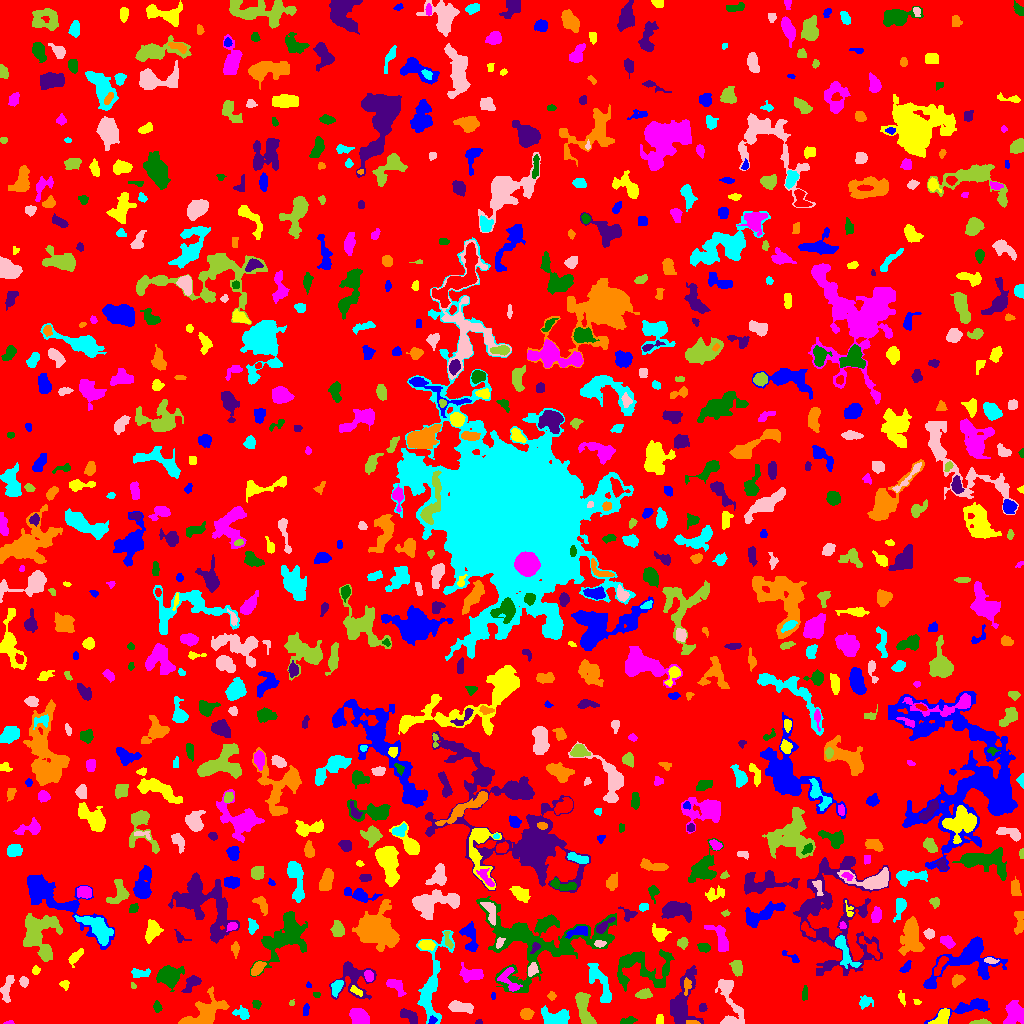

Values plotted in this chart, from the file beside it:
ID, X, Y, A, B, theta, total_flux, mu_max, mu_median, mu_mean, R_fwhm, R_e, R10, R90, x_start, x_end, y_start, y_end, area, greylevel
0, 511.8, 499.6, 299.9, 296.9, 0.7902, 971167, 11.0, 1.0, 1.254, 21.9, 223.4, 83.51, 368.4, 0, 1023, 0, 1023, 774184, 1.254
1, 432.1, 3.06, 2.033, 1.521, 0.969, 83.0, 3.0, 1.0, 1.431, 2.877, 2.185, 0.7979, 3.478, 428, 437, 0, 8, 58, 9.431
2, 942.3, 6.188, 4.774, 2.992, 0.854, 649.0, 8.0, 3.0, 3.197, 5.046, 4.334, 1.693, 6.864, 928, 949, 0, 15, 203, 8.197
3, 8.788, 0.5758, 2.452, 0.6771, 0.07132, 33.0, 3.0, 1.0, 0.9706, 1.784, 1.493, 0.5642, 2.394, 3, 14, 0, 3, 34, 4.971
4, 627.4, 2.701, 4.106, 1.544, 0.2252, 201.0, 5.0, 2.0, 2.01, 3.29, 3.09, 1.128, 4.754, 620, 637, 0, 7, 100, 5.01
5, 478.9, 1.269, 1.728, 1.185, 0.1984, 52.0, 4.0, 1.0, 1.576, 2.257, 1.693, 0.5642, 2.764, 475, 482, 0, 4, 33, 4.576
6, 691.6, 0.8743, 3.368, 0.891, -0.03821, 183.0, 7.0, 3.0, 3.453, 2.459, 2.034, 0.7979, 3.338, 686, 700, 0, 3, 53, 10.45
7, 554.9, 5.56, 7.264, 4.027, -0.05219, 1501, 11.0, 4.0, 4.228, 5.109, 6.05, 2.257, 9.373, 541, 569, 0, 18, 355, 6.228
8, 731.7, 10.44, 12.65, 5.947, -1.346, 1095, 10.0, 2.0, 2.589, 4.442, 5.441, 1.871, 9.885, 715, 744, 0, 44, 423, 5.589
9, 980.8, 0.9807, 4.851, 1.013, 0.01866, 311.0, 9.0, 3.0, 3.659, 3.241, 2.646, 0.9772, 4.222, 969, 991, 0, 5, 85, 6.659
10, 272.7, 3.399, 8.629, 3.95, -0.2844, 1860, 22.0, 3.0, 5.391, 4.334, 4.478, 1.596, 8.195, 250, 293, 0, 26, 345, 8.391
11, 968.1, 16.36, 13.56, 3.052, 0.2559, 580.0, 4.0, 1.0, 1.418, 7.569, 6.05, 2.185, 9.474, 924, 989, 0, 25, 409, 5.418
12, 659.5, 3.5, 2.291, 1.5, -0.0, 64.0, 2.0, 1.0, 0.8767, 3.909, 2.185, 0.9772, 3.613, 656, 663, 0, 9, 73, 4.877
13, 359.2, 6.318, 5.108, 3.527, -0.619, 1585, 10.0, 6.0, 5.722, 7.611, 5.47, 2.257, 8.195, 349, 369, 0, 15, 277, 7.722
14, 156.9, 16.76, 2.677, 1.901, -1.456, 117.0, 3.0, 1.0, 1.41, 3.141, 2.821, 0.9772, 4.583, 153, 162, 11, 23, 83, 4.41
15, 408.9, 7.644, 5.423, 2.376, -0.5547, 390.0, 4.0, 2.0, 2.097, 6.283, 4.26, 1.693, 6.676, 400, 417, 0, 15, 186, 5.097
16, 526.6, 9.568, 2.994, 2.565, 0.1528, 403.0, 6.0, 3.0, 2.985, 4.918, 3.613, 1.382, 5.528, 520, 534, 4, 15, 135, 5.985
17, 242.1, 10.26, 3.718, 2.766, -0.4819, 532.0, 9.0, 3.0, 3.644, 3.868, 3.613, 1.382, 5.944, 232, 249, 4, 18, 146, 6.644
18, 459.7, 16.2, 6.265, 2.422, -0.1261, 591.0, 6.0, 2.0, 2.442, 6.077, 4.82, 1.871, 7.356, 448, 473, 10, 23, 242, 5.442
19, 584.3, 13.91, 10.28, 3.053, -1.273, 1854, 12.0, 4.0, 4.766, 6.628, 6.103, 2.257, 9.591, 575, 596, 0, 31, 389, 7.766
20, 844.2, 12.3, 2.782, 2.138, 0.2644, 183.0, 4.0, 2.0, 1.947, 4.222, 2.985, 1.128, 4.787, 839, 851, 8, 16, 94, 4.947
21, 305.6, 13.31, 3.378, 1.448, 1.412, 102.0, 2.0, 1.0, 1.417, 4.72, 2.821, 1.262, 4.334, 303, 309, 8, 20, 72, 4.417
22, 901.6, 25.62, 3.864, 1.527, -1.251, 120.0, 3.0, 1.0, 1.558, 3.432, 2.821, 0.9772, 4.442, 898, 905, 17, 33, 77, 4.558
23, 1014, 10.01, 5.521, 4.698, 1.32, 1127, 6.0, 3.0, 3.054, 8.649, 6.129, 2.394, 9.288, 1003, 1023, 0, 23, 369, 6.054
24, 256.1, 19.58, 2.085, 1.852, -0.193, 95.0, 3.0, 1.0, 1.357, 3.29, 2.459, 0.9772, 3.656, 252, 261, 14, 23, 70, 7.357
25, 702.8, 15.42, 2.185, 1.796, 1.148, 97.0, 4.0, 1.0, 1.492, 2.985, 2.523, 0.7979, 4.029, 699, 707, 12, 20, 65, 4.492
26, 204.5, 9.342, 10.34, 5.315, 0.6275, 2070, 10.0, 3.0, 3.094, 7.421, 7.203, 2.764, 11.78, 178, 229, 0, 37, 669, 7.094
27, 865.3, 21.46, 3.693, 2.929, 0.2157, 164.0, 2.0, 1.0, 1.171, 6.482, 3.949, 1.596, 6.05, 859, 873, 14, 28, 140, 4.171
28, 6.379, 33.81, 6.991, 2.472, 1.358, 522.0, 6.0, 2.0, 2.428, 4.754, 4.514, 1.693, 7.269, 0, 14, 21, 48, 215, 6.428
29, 291.5, 20.43, 1.595, 1.132, 1.43, 51.0, 3.0, 2.0, 1.545, 2.394, 1.693, 0.5642, 2.585, 289, 294, 18, 24, 33, 8.545
30, 90.8, 28.05, 32.33, 8.295, -0.1909, 9294, 14.0, 3.0, 4.232, 10.79, 13.59, 4.918, 23.07, 0, 129, 0, 61, 2196, 6.232
31, 493.2, 27.5, 1.824, 1.024, -0.0, 78.0, 5.0, 2.0, 2.294, 2.111, 1.784, 0.5642, 2.764, 491, 495, 24, 31, 34, 6.294
32, 916.8, 21.37, 1.84, 1.43, -0.3097, 62.0, 3.0, 1.5, 1.55, 2.523, 2.034, 0.7979, 3.192, 913, 921, 19, 24, 40, 4.55
33, 396, 37.87, 5.212, 2.517, -0.7204, 464.0, 7.0, 2.0, 2.367, 3.523, 4.029, 1.493, 6.723, 386, 406, 27, 44, 196, 5.367
34, 316.5, 28.89, 1.733, 1.446, -0.2854, 91.0, 4.0, 2.0, 2.167, 3.038, 2.111, 0.7979, 3.038, 313, 320, 26, 31, 42, 6.167
35, 191.6, 40.14, 5.269, 2.649, 0.8404, 788.0, 9.0, 4.0, 4.126, 4.983, 4.37, 1.693, 6.747, 181, 201, 31, 48, 191, 8.126
36, 551.7, 27.5, 1.906, 1.871, 0.0, 128.0, 4.0, 2.0, 2.032, 3.478, 2.326, 0.9772, 3.868, 547, 556, 23, 32, 63, 6.032
37, 600.9, 38.58, 13.08, 3.439, -1.134, 538.0, 4.0, 1.0, 1.234, 6.507, 5.323, 2.034, 9.132, 587, 611, 21, 60, 436, 5.234
38, 725.3, 38.27, 3.07, 2.448, -0.7462, 247.0, 5.0, 2.0, 2.167, 3.7, 3.241, 1.262, 5.202, 719, 731, 29, 43, 114, 7.167
39, 644, 29.48, 3.368, 2.157, 0.1336, 433.0, 7.0, 3.0, 3.138, 4.26, 3.385, 1.382, 5.47, 635, 652, 25, 35, 138, 6.138
40, 286, 37.12, 10.17, 7.783, -0.3522, 1442, 10.0, 2.0, 2.289, 3.7, 7.421, 2.394, 12.06, 267, 305, 14, 54, 630, 5.289
41, 308.3, 38.29, 1.553, 1.221, -1.219, 62.0, 4.0, 2.0, 2.0, 2.523, 1.693, 0.5642, 2.706, 306, 311, 36, 42, 31, 7.0
42, 356.4, 32.32, 3.473, 1.597, -0.5844, 163.0, 4.0, 2.0, 1.918, 4.107, 2.932, 1.128, 4.583, 350, 362, 27, 38, 85, 7.918
43, 508.6, 43.68, 7.543, 4.194, -1.064, 465.0, 5.0, 2.0, 1.938, 4.618, 4.754, 1.871, 7.736, 497, 522, 32, 56, 240, 7.938
44, 804.7, 29.99, 3.829, 1.457, 1.472, 116.0, 3.0, 1.0, 1.432, 3.478, 2.985, 1.262, 4.549, 802, 807, 23, 38, 81, 5.432
45, 353.8, 45.92, 9.782, 8.207, -1.142, 1250, 7.0, 2.0, 2.201, 5.614, 6.817, 2.394, 11.03, 329, 376, 24, 62, 568, 5.201
46, 686.7, 37.1, 4.305, 1.705, 1.493, 178.0, 4.0, 2.0, 1.798, 4.146, 3.09, 1.128, 5.015, 684, 691, 28, 46, 99, 7.798
47, 336.3, 36.33, 3.683, 2.099, 1.231, 379.0, 7.0, 2.0, 2.544, 3.909, 3.432, 1.262, 5.441, 331, 343, 26, 43, 149, 7.544
48, 23.58, 41.75, 2.406, 1.904, -1.391, 277.0, 8.0, 3.0, 3.221, 3.338, 2.706, 0.9772, 4.406, 19, 28, 36, 47, 86, 9.221
49, 133.5, 37.71, 1.681, 1.264, -1.021, 63.0, 4.0, 2.0, 1.853, 2.394, 1.693, 0.5642, 2.877, 131, 136, 35, 41, 34, 5.853
50, 708.7, 51.43, 5.675, 2.788, 1.036, 821.0, 9.0, 3.0, 3.22, 4.687, 4.442, 1.693, 7.399, 702, 722, 41, 64, 255, 7.22
51, 968.9, 65.39, 18.65, 9.532, 0.4478, 3210, 15.0, 2.0, 2.858, 5.232, 8.311, 2.764, 15.25, 923, 1007, 35, 87, 1123, 5.858
52, 64.61, 39.23, 2.343, 2.098, -0.9574, 126.0, 5.0, 2.0, 1.68, 1.871, 2.706, 0.7979, 4.297, 59, 69, 33, 43, 75, 6.68
53, 368.5, 47.66, 2.556, 1.738, -1.197, 266.0, 8.0, 2.0, 2.714, 3.568, 2.764, 0.9772, 4.26, 364, 373, 42, 53, 98, 9.714
54, 168.3, 47.5, 4.827, 4.018, -0.0005403, 4883, 39.0, 8.0, 11.25, 5.499, 5.323, 2.111, 8.921, 156, 184, 32, 58, 434, 15.25
55, 681.9, 19.15, 14.5, 6.072, 1.364, 2145, 9.0, 2.0, 2.786, 6.628, 7.878, 2.985, 13.16, 670, 703, 0, 58, 770, 5.786
56, 957.2, 43.21, 3.263, 2.303, 0.5153, 370.0, 6.0, 3.0, 2.96, 4.754, 3.478, 1.382, 5.412, 952, 965, 36, 49, 125, 6.96
57, 139.6, 50.43, 4.962, 1.994, 0.01593, 305.0, 5.0, 2.0, 2.118, 4.107, 3.613, 1.382, 5.726, 131, 150, 46, 55, 144, 6.118
58, 532.2, 53.94, 3.22, 2.192, 1.162, 391.0, 6.0, 3.0, 3.342, 4.853, 3.385, 1.382, 5.202, 528, 538, 47, 61, 117, 10.34
59, 736.8, 55.56, 4.006, 2.55, -1.303, 829.0, 10.0, 5.0, 5.055, 5.293, 4.146, 1.596, 6.358, 729, 742, 47, 63, 164, 8.055
... 816 more rows
